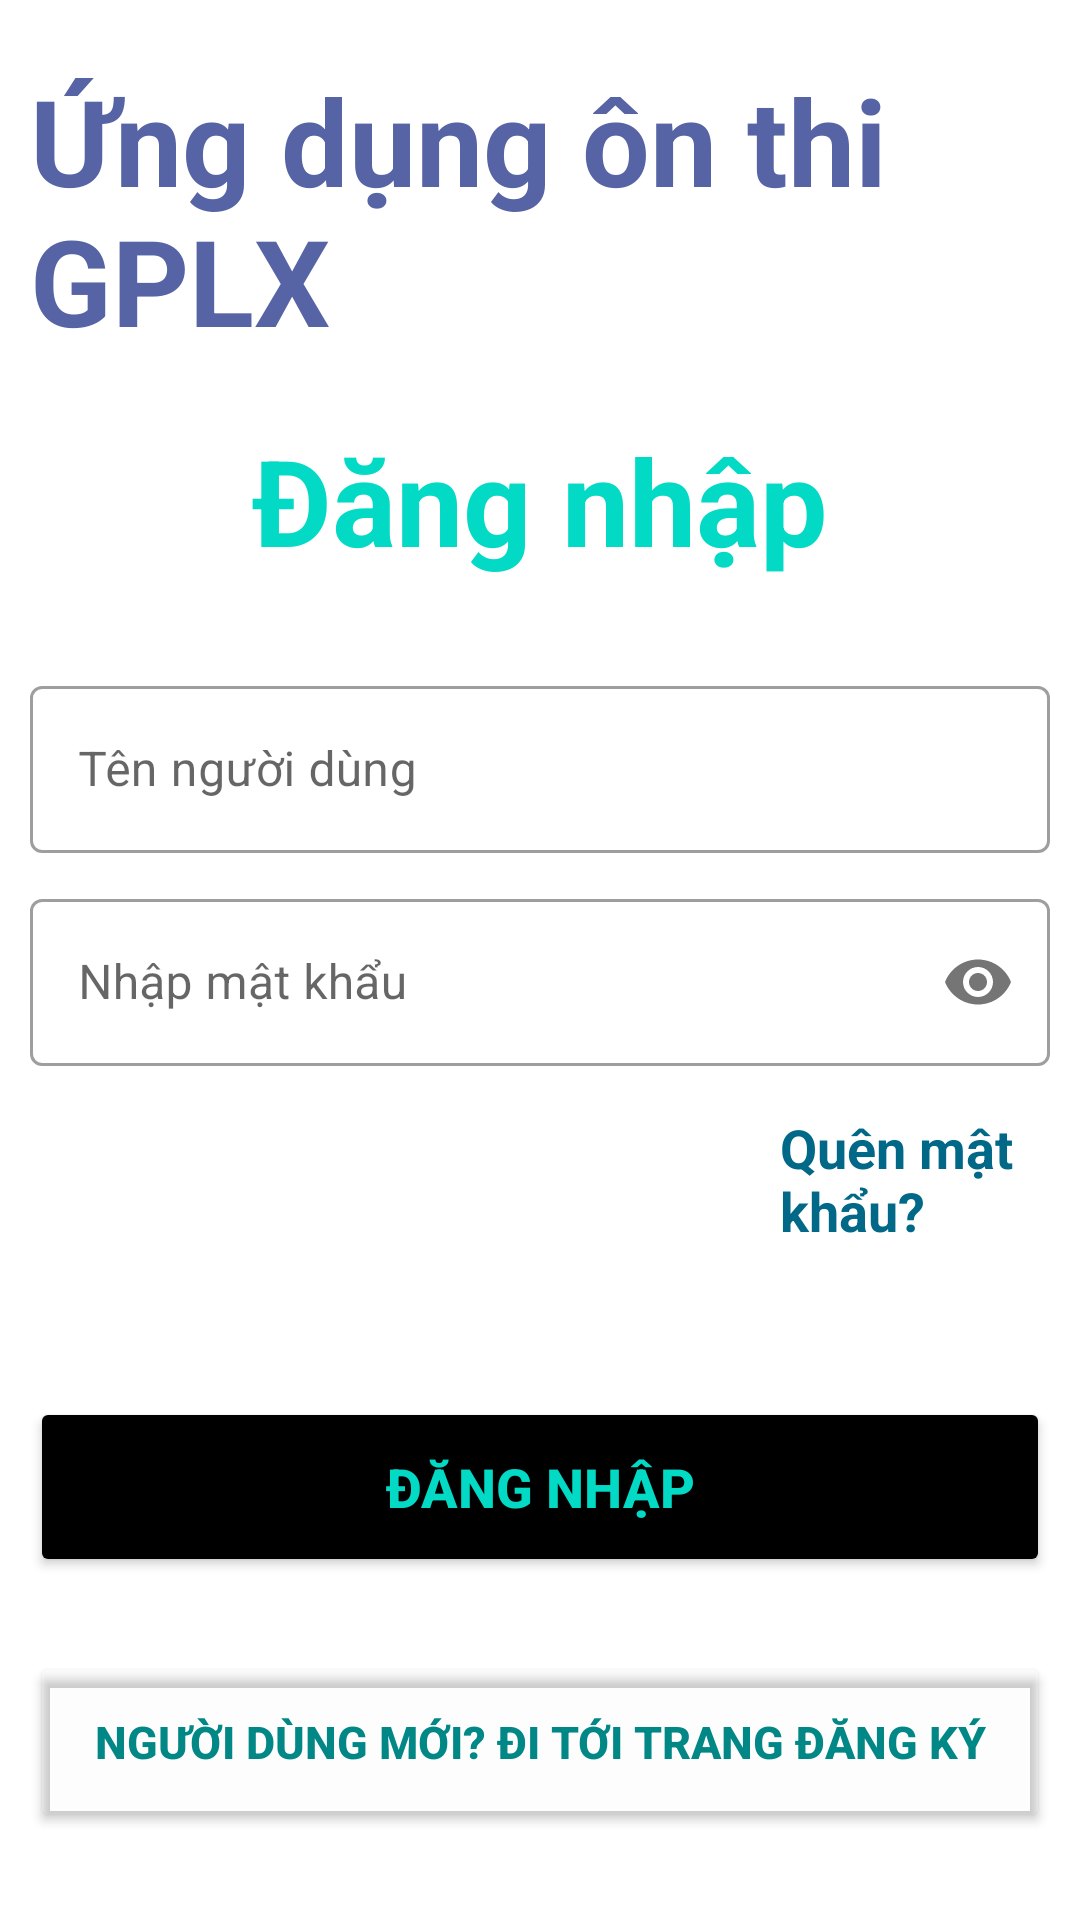

Android layout source for this screen:
<!-- AndroidManifest.xml: application theme Theme.BTL -->
<!-- res/layout/activity_login.xml -->
<?xml version="1.0" encoding="utf-8"?>
<LinearLayout xmlns:android="http://schemas.android.com/apk/res/android"
    xmlns:app="http://schemas.android.com/apk/res-auto"
    xmlns:tools="http://schemas.android.com/tools"
    android:layout_width="match_parent"
    android:layout_height="match_parent"
    android:padding="10dp"
    android:orientation="vertical"
    tools:context=".activity.LoginActivity">
    <TextView
        android:layout_marginTop="10dp"
        android:text="Ứng dụng ôn thi GPLX"
        android:textSize="40sp"
        android:textStyle="bold"
        android:textColor="@color/colorAccent"
        android:layout_width="wrap_content"
        android:layout_height="wrap_content"/>
    <TextView
        android:layout_marginTop="20dp"
        android:layout_gravity="center"
        android:text="Đăng nhập"
        android:textStyle="bold"
        android:textSize="40sp"
        android:textColor="@color/teal_200"
        android:layout_width="wrap_content"
        android:layout_height="wrap_content"/>
    <LinearLayout
        android:layout_marginTop="20dp"
        android:orientation="vertical"
        android:layout_width="match_parent"
        android:layout_height="wrap_content">
        <com.google.android.material.textfield.TextInputLayout
            android:layout_marginTop="10dp"
            android:hint="Tên người dùng"
            style="@style/Widget.MaterialComponents.TextInputLayout.OutlinedBox"
            android:layout_width="match_parent"
            android:layout_height="wrap_content">
            <com.google.android.material.textfield.TextInputEditText
                android:id="@+id/username1"
                android:layout_width="match_parent"
                android:layout_height="wrap_content"/>
        </com.google.android.material.textfield.TextInputLayout>
        <com.google.android.material.textfield.TextInputLayout
            android:layout_marginTop="10dp"
            android:hint="Nhập mật khẩu"
            style="@style/Widget.MaterialComponents.TextInputLayout.OutlinedBox"
            android:layout_width="match_parent"
            app:passwordToggleEnabled="true"
            android:layout_height="wrap_content">
            <com.google.android.material.textfield.TextInputEditText
                android:id="@+id/password1"
                android:inputType="textPassword"
                android:layout_width="match_parent"
                android:layout_height="wrap_content"/>
        </com.google.android.material.textfield.TextInputLayout>
    </LinearLayout>
    <TextView
        android:id="@+id/tvquenmkhau"
        android:layout_marginLeft="250dp"
        android:textSize="18sp"
        android:textColor="#016887"
        android:textStyle="bold"
        android:layout_marginTop="15dp"
        android:text="Quên mật khẩu?"
        android:layout_width="wrap_content"
        android:layout_height="wrap_content"/>
    <Button
        android:id="@+id/btnsignin1"
        android:layout_width="match_parent"
        android:layout_height="60dp"
        android:text="Đăng nhập"
        android:textSize="18sp"
        android:textStyle="bold"
        android:layout_marginTop="50dp"
        android:textColor="@color/teal_200"
        android:backgroundTint="@color/black"
        android:layout_below="@+id/password1"/>
    <Button
        android:id="@+id/btnsignin"
        android:layout_width="match_parent"
        android:layout_height="60dp"
        android:text="Người dùng mới? Đi tới trang đăng ký"
        android:textSize="15sp"
        android:textStyle="bold"
        android:textColor="@color/teal_700"
        android:backgroundTint="#02000000"
        android:layout_marginTop="25dp"
        android:layout_below="@+id/btnsignup"/>
</LinearLayout>
<!-- resources referenced by this layout -->
<resources>
  <color name="black">#FF000000</color>
  <color name="colorAccent">#5663a4</color>
  <color name="teal_200">#FF03DAC5</color>
  <color name="teal_700">#FF018786</color>
  <style name="Theme.BTL" parent="Theme.MaterialComponents.DayNight.DarkActionBar">
          
          <item name="colorPrimary">@color/purple_500</item>
          <item name="colorPrimaryVariant">@color/purple_700</item>
          <item name="colorOnPrimary">@color/white</item>
          
          <item name="colorSecondary">@color/teal_200</item>
          <item name="colorSecondaryVariant">@color/teal_700</item>
          <item name="colorOnSecondary">@color/black</item>
          
          <item name="android:statusBarColor" tools:targetApi="l">?attr/colorPrimaryVariant</item>
          
      </style>
  <color name="purple_500">#FF6200EE</color>
  <color name="purple_700">#FF3700B3</color>
  <color name="white">#FFFFFFFF</color>
</resources>
